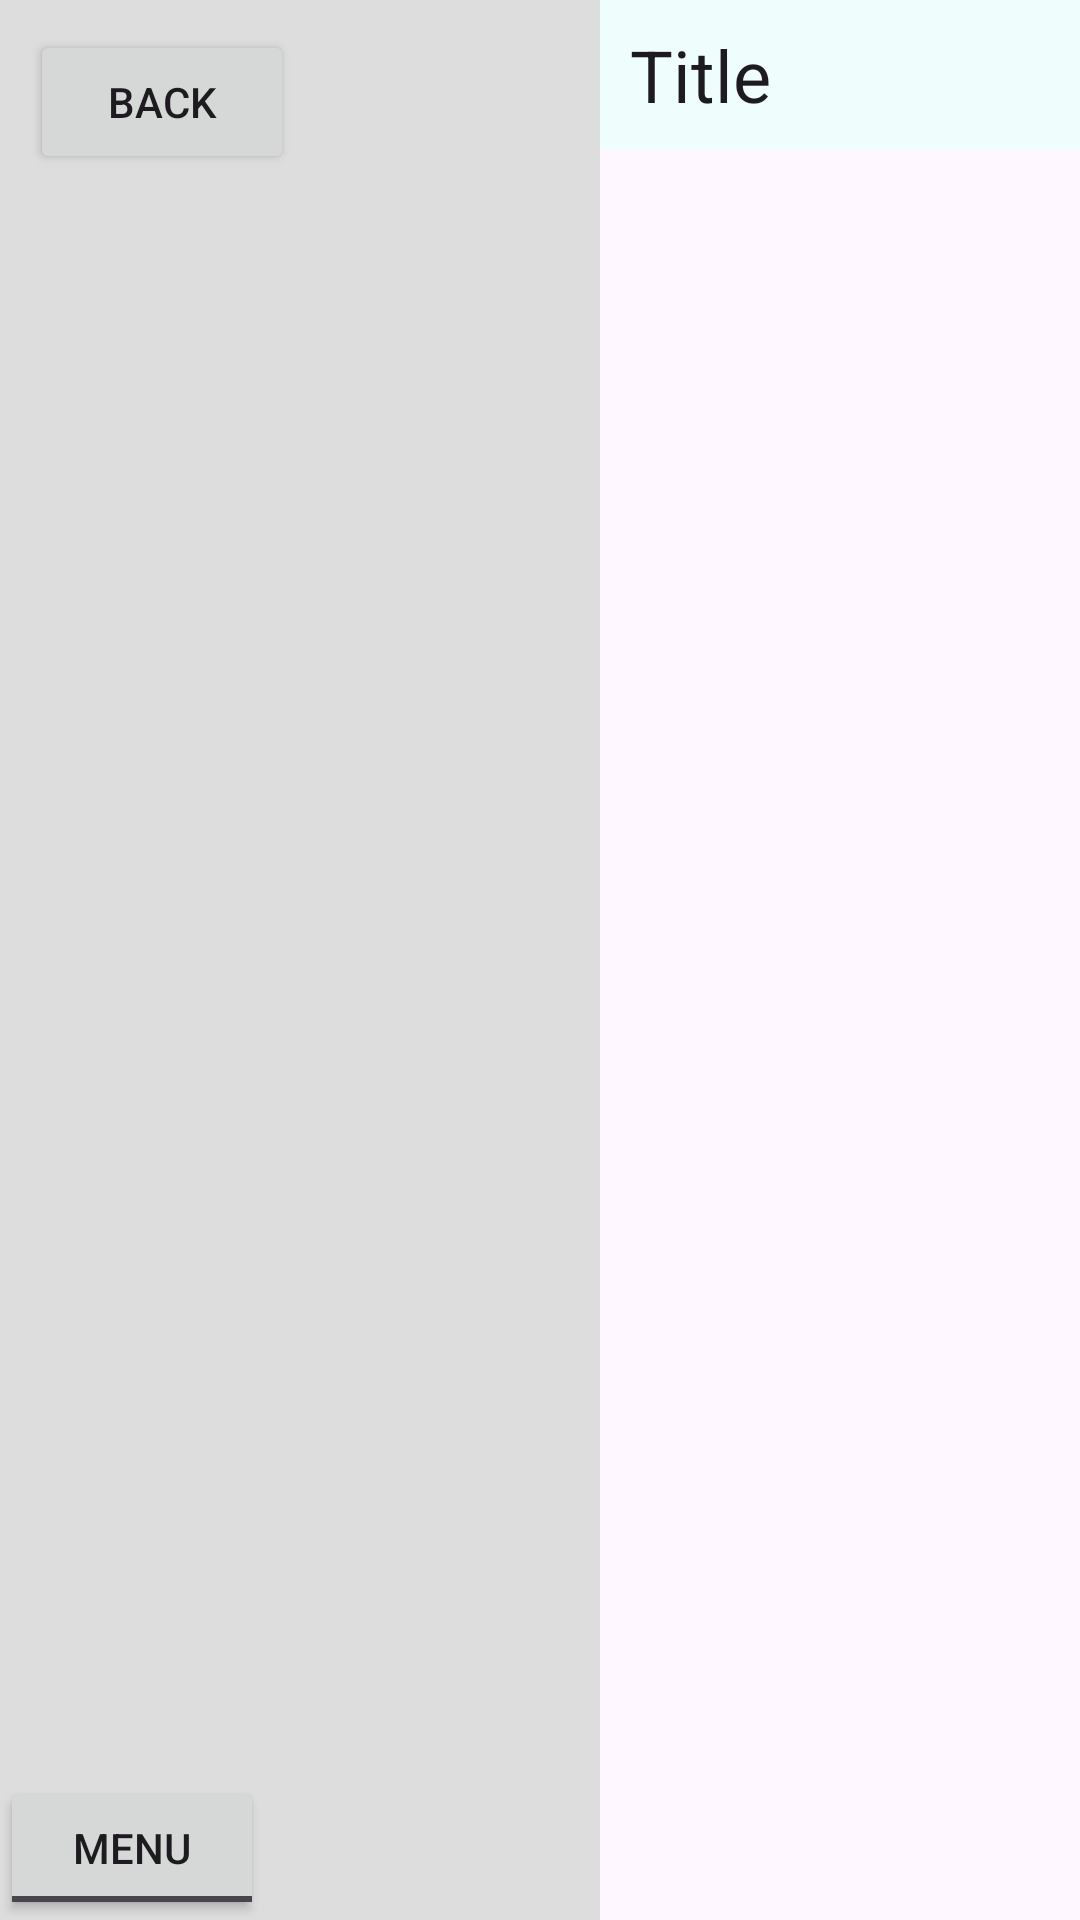

Write the Android layout XML for this screen, with the resource values it uses.
<!-- AndroidManifest.xml: application theme Theme.EnergySimulator -->
<!-- res/layout/activity_simulator.xml -->
<?xml version="1.0" encoding="utf-8"?>
<androidx.constraintlayout.widget.ConstraintLayout xmlns:android="http://schemas.android.com/apk/res/android"
    xmlns:app="http://schemas.android.com/apk/res-auto"
    xmlns:tools="http://schemas.android.com/tools"
    android:id="@+id/main"
    android:layout_width="match_parent"
    android:layout_height="match_parent"
    tools:context=".SimulatorActivity">


    <LinearLayout
        android:id="@+id/sideMenu"
        android:layout_width="200dp"
        android:layout_height="match_parent"
        android:orientation="vertical"
        app:layout_constraintStart_toStartOf="parent"
        app:layout_constraintTop_toTopOf="parent"
        android:padding="10dp"
        android:background="#DDDDDD">

        <Button
            android:id="@+id/backToProjectsBtn"
            android:text="Back"
            android:layout_width="wrap_content"
            android:layout_height="wrap_content"/>

        <ScrollView
            android:layout_width="match_parent"
            android:layout_height="wrap_content">
            <LinearLayout
                android:id="@+id/elementsList"
                android:orientation="vertical"
                android:layout_width="match_parent"
                android:layout_height="wrap_content">

            </LinearLayout>
        </ScrollView>
    </LinearLayout>

    <ToggleButton
        android:id="@+id/menuToggleBtn"
        android:textOn="Menu"
        android:textOff="Menu"
        android:layout_width="wrap_content"
        android:layout_height="wrap_content"
        app:layout_constraintStart_toStartOf="parent"
        app:layout_constraintBottom_toBottomOf="parent"/>
    <LinearLayout
        android:layout_width="0dp"
        android:layout_height="0dp"
        app:layout_constraintStart_toEndOf="@id/sideMenu"
        app:layout_constraintEnd_toEndOf="parent"
        app:layout_constraintTop_toTopOf="parent"
        app:layout_constraintBottom_toBottomOf="parent"
        android:orientation="vertical">
        <EditText
            android:id="@+id/simulatorTitle"
            android:text="Title"
            android:gravity="center_vertical"
            android:paddingStart="10dp"
            android:paddingEnd="0dp"
            android:textSize="24sp"
            android:layout_width="match_parent"
            android:maxLines="1"
            android:layout_height="50dp"
            android:background="#F0FDFD"/>
        <FrameLayout
            android:id="@+id/simulatorCanvas"
            android:layout_width="0dp"
            android:layout_height="0dp"
            app:layout_constraintStart_toEndOf="@id/sideMenu"
            app:layout_constraintEnd_toEndOf="parent"
            app:layout_constraintTop_toBottomOf="@id/simulatorTitle"
            app:layout_constraintBottom_toBottomOf="parent"
            android:background="#EEEEEE">
        </FrameLayout>
    </LinearLayout>


</androidx.constraintlayout.widget.ConstraintLayout>
<!-- resources referenced by this layout -->
<resources>
  <style name="Theme.EnergySimulator" parent="Base.Theme.EnergySimulator" />
  <style name="Base.Theme.EnergySimulator" parent="Theme.Material3.DayNight.NoActionBar">
          
          
      </style>
</resources>
